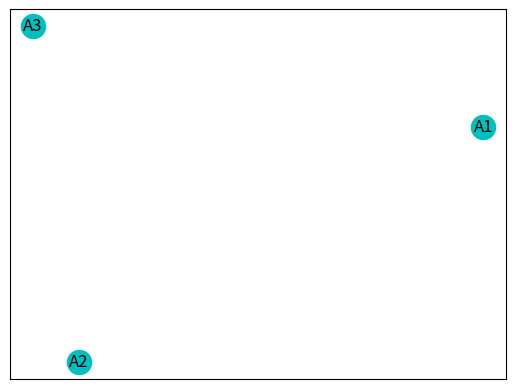

Here is the Python script that generated this plot:
# -*- coding: utf-8 -*-
"""Parcial2.ipynb

Automatically generated by Colaboratory.

Original file is located at
    https://colab.research.google.com/drive/1EMJbnFZugBO-P5hdLLkpaksmkXIBvKtx

##IMPLEMENTACIÓN TOPSIS
"""

def normaLP(matrizV, lp: str or int):
  '''
  Método auxiliar. Halla la norma de cada columna en una matriz.
  '''
  normas = []
  if lp == "infinity":
    matrizT = list(map(list, zip(*matrizV)))
    for i in range(len(matrizT)):
      normas.append(max(matrizT[i]))
  else:
    for j in range(len(matrizV[0])):
      suma = 0
      for i in range(len(matrizV)):
        suma = suma + abs(matrizV[i][j]**lp)
      normaJ = (suma)**(1./lp)
      normas.append(normaJ)
  return(normas)

def normalizarPond(matrizV, lp: str or int, pesos):
  '''
  Método auxiliar. Normaliza y pondera la matriz de decisión.
  '''
  normas = normaLP(matrizV, lp)
  for i in range(len(matrizV)):
    for j in range(len(matrizV[i])):
      matrizV[i][j] = matrizV[i][j]/normas[j]*pesos[j]
  return matrizV

def TOPSIS(matrizV, lp: str or int, pesos, tipo): 

  '''
  Implementación del método TOPSIS.
  Imprime el ranking de las alternativas, con sus respectivas proximidades a la solución ideal.

  Parámetros: 
  matrizV: Matriz de decisión, una lista de listas.
  lp: Norma que el usuario desee utilizar. Ej: 1, 2, "infinity".
  pesos: Lista de pesos en el mismo orden en el que van sus criterios correspondientes.
  tipo: Una lista de strs en donde se determina si el criterio es deseable o indeseable.
        Ej: ["deseable", "indeseable", "indeseable"]
  '''

  matrizPond = normalizarPond(matrizV, lp, pesos)
  ideales = []
  antiIdeales = []
  proximidad = []
  matrizT = list(map(list, zip(*matrizPond))) #Matriz traspuesta

  for i in range(len(matrizT)):
    if tipo[i] == "deseable":
      ideales.append(max(matrizT[i]))
      antiIdeales.append(min(matrizT[i]))
    else:
      ideales.append(min(matrizT[i]))
      antiIdeales.append(max(matrizT[i]))

  distAntiIdeal = []
  distIdeal = []

  if lp == "infinity":
    for i in range(len(matrizPond)):
      resta1 = []
      resta2 = []
      for j in range(len(matrizPond[i])):
        resta1.append(abs((ideales[j] - matrizPond[i][j])))
        resta2.append(abs((antiIdeales[j] - matrizPond[i][j])))
      distIdeal.append(max(resta1))
      distAntiIdeal.append(max(resta2))
      proximidad.append(distAntiIdeal[i]/(distIdeal[i]+distAntiIdeal[i]))
  else:
    for i in range(len(matrizPond)):
      suma1 = 0
      suma2 = 0
      for j in range(len(matrizPond[i])):
        suma1 = suma1 + abs((ideales[j] - matrizPond[i][j])**lp)
        suma2 = suma2 + abs((antiIdeales[j] - matrizPond[i][j])**lp)
      distIdeal.append((suma1)**(1./lp))
      distAntiIdeal.append((suma2)**(1./lp))
      proximidad.append(distAntiIdeal[i]/(distIdeal[i]+distAntiIdeal[i]))
  
  for i in range(len(proximidad)):
    proximidad[i] = (proximidad[i], "alternativa " + str(i+1))
  proximidad.sort(reverse=True)

  print("El ranking de las soluciones es el siguiente:")

  for i in range(len(proximidad)):
    print("La alternativa en el puesto número " + str(i+1) + " es la " + str(proximidad[i][1]) + " con una proximidad a la solución ideal de " + str(proximidad[i][0]))

#TOPSIS([[185,6.5,12.85],[290,7.5,13.695],[310,7.6,12.87],[245, 6.5,11.385],[325,7.55, 11.235],[235,6.85, 12.525]], 2,[0.3,0.4,0.3], ["indeseable", "indeseable", "deseable"])
TOPSIS([[1,5],[4,2],[3,3]], 1, [0.5,0.5], ["deseable", "deseable"])

"""##IMPLEMENTACIÓN ELECTRE

"""

import numpy as np
import pandas as pd
import networkx as nx
import matplotlib.pyplot as plt

def normalizar(matrizV, pesos, tipo):
  '''
  Método auxiliar. Normaliza usando la distancia relativa.
  '''
  matrizT = list(map(list, zip(*matrizV)))
  matrizNorm = matrizV
 
  for i in range(len(matrizV)):
    for j in range(len(matrizV[i])):
      if tipo[j] == "deseable":
        matrizNorm[i][j] = ((matrizNorm[i][j] - min(matrizT[j]))/(max(matrizT[j])-min(matrizT[j])))
      else:
        matrizNorm[i][j] = ((max(matrizT[j])- matrizNorm[i][j])/(max(matrizT[j])-min(matrizT[j])))
  
  return matrizNorm
  
normalizar([[1,5],[4,2],[3,3]], [0.5,0.5], ["deseable", "deseable"])

def ponderar(matrizV,pesos,tipo):
  '''
  Método auxiliar. Pondera la matriz normalizada.
  '''
  matrizT = list(map(list, zip(*matrizV)))
  matrizPond = matrizV
 
  for i in range(len(matrizV)):
    for j in range(len(matrizV[i])):
      if tipo[j] == "deseable":
        matrizPond[i][j] = ((matrizPond[i][j] - min(matrizT[j]))/(max(matrizT[j])-min(matrizT[j])))*pesos[j]
      else:
        matrizPond[i][j] = ((max(matrizT[j])- matrizPond[i][j])/(max(matrizT[j])-min(matrizT[j])))*pesos[j]
  
  return matrizPond
ponderar([[1,5],[4,2],[3,3]], [0.5,0.5], ["deseable", "deseable"])

def concordancia(matrizNorm, pesos):
  '''
  Devuelve la matriz de concordancia.
  Parámetros: 
  matrizNorm: Matriz normalizada.
  pesos: Lista de pesos.
  '''
  matrizConcor = np.zeros((len(matrizNorm), len(matrizNorm)))

  for i in range(len(matrizNorm)):
    for j in range(len(matrizNorm)):
      for k in range(len(matrizNorm[i])):
        if i==j:
          matrizConcor[i][j]=np.nan
        else:
          if matrizNorm[i][k]==matrizNorm[j][k]:
            matrizConcor[i][j] = matrizConcor[i][j]+pesos[k]*0.5
          if matrizNorm[i][k]>matrizNorm[j][k]:
            matrizConcor[i][j] = matrizConcor[i][j]+pesos[k]
          else:
            continue
  return matrizConcor

def dominanciaConcordante(matrizConcor, c):
  '''
  Devuelve la matriz de dominancia concordante a partir de la matriz de concordancia.
  Parámetros: 
  matrizConcor: matriz concordante.
  c: valor límite para el índice de concordancia.
  '''
  matrizDominC= np.zeros((len(matrizConcor), len(matrizConcor)))

  for i in range(len(matrizConcor)):
    for j in range(len(matrizConcor[i])):
      if i==j:
        matrizDominC[i][j] = np.nan
      else:
        if matrizConcor[i][j]>c:
          matrizDominC[i][j] = 1
        else:
          matrizDominC[i][j] = 0

  return matrizDominC

def discordancia(matrizV, pesos, tipo):
  '''
  Devuelve la matriz de discordancia.
  Parámetros: 
  matrizV: Matriz de decisión.
  pesos: Lista de pesos.
  tipo: Lista de strs que definen si el criterio es deseable o indeseable.
  '''
  matrizPond = ponderar(matrizV,pesos,tipo)
  matrizDiscor = np.zeros((len(matrizPond), len(matrizPond)))
  for i in range(len(matrizPond)):
    for j in range(len(matrizPond)):
       diff = []
       diff2 = []
       for k in range(len(matrizPond[i])):
         if matrizPond[j][k]>matrizPond[i][k]:
           diff2.append(matrizPond[j][k]-matrizPond[i][k])
         diff.append(abs(matrizPond[j][k]-matrizPond[i][k]))
       if i==j:
          matrizDiscor[i][j]=np.nan
       else:
        if len(diff2) == 0:
          matrizDiscor[i][j] = 0
        else:
          matrizDiscor[i][j]=(max(diff2))/(max(diff))
  return matrizDiscor

def dominanciaDiscordante(matrizDiscor, d):
  '''
  Devuelve la matriz de dominancia discordante a partir de la matriz de discordancia.
  Parámetros: 
  matrizDiscor: matriz de discordancia.
  d: valor límite para el índice de discordancia.
  '''
  matrizDominD= np.zeros((len(matrizDiscor), len(matrizDiscor)))

  for i in range(len(matrizDiscor)):
    for j in range(len(matrizDiscor[i])):
      if i==j:
        matrizDominD[i][j] = np.nan
      else:
        if matrizDiscor[i][j]<d:
          matrizDominD[i][j] = 1
        else:
          matrizDominD[i][j] = 0

  return matrizDominD

def ELECTRE(matrizV, pesos, tipo, c, d):
  '''
  Imprime el grafo ELECTRE y devuelve la matriz de dominancia agregada.
  Parámtros:
  matrizV: matriz de decisión. Lista de listas.
  pesos: lista de pesos de cada criterio (en orden).
  tipo: lista de strs que determine si el criterio es deseable o indeseable (en orden)
  c: umbral para la concordancia. Número flotante.
  d: umbral para la discordancia. Número florante.
  '''


  matrizNorm = normalizar(matrizV, pesos, tipo)
  matrizConcor = concordancia(matrizNorm, pesos)
  matrizDominC = dominanciaConcordante(matrizConcor, c)
  matrizPond = ponderar(matrizV,pesos,tipo)
  matrizDiscor = discordancia(matrizPond,pesos,tipo)
  matrizDominD = dominanciaDiscordante(matrizDiscor, d)

  dominanciaAgregada = np.zeros((len(matrizDominD),len(matrizDominD)))
  for i in range(len(matrizDominC)):
    for j in range(len(matrizDominC[i])):
      dominanciaAgregada[i][j] = matrizDominC[i][j]*matrizDominD[i][j]
  

  nombreCol = []
  for i in range(len(dominanciaAgregada)):
    nombreCol.append('Alternativa ' + str(i+1))

  dominanciaAgregada1 = pd.DataFrame(dominanciaAgregada, columns = nombreCol, index = nombreCol)
  '''
  Imprimir el grafo
  '''

  Grafo = nx.Graph()
  for i in range(len(dominanciaAgregada)):
    Grafo.add_node("A" + str(i+1))

  for i in range(len(dominanciaAgregada)):
    for j in range(len(dominanciaAgregada[i])):
      if dominanciaAgregada[i][j] ==1:
          Grafo.add_edge("A" + str(i+1),"A" + str(j+1))

  pos = nx.spring_layout(Grafo)
  nx.draw_networkx_labels(Grafo, pos)
  nx.draw_networkx_nodes(Grafo, pos, node_color='c')
  nx.draw_networkx_edges(Grafo, pos, edge_color='b', arrows=True)
  plt.show()


  return dominanciaAgregada1

  
ELECTRE([[1,5],[4,2],[3,3]], [0.5,0.5], ["deseable", "deseable"], 0.5, 1)
#ELECTRE([[185,6.5,12.85],[290,7.5,13.695],[310,7.6,12.87],[245, 6.5,11.385],[325,7.55, 11.235],[235,6.85, 12.525]], [0.3,0.4,0.3], ["indeseable", "indeseable", "deseable"], 0.5, 0.5)
